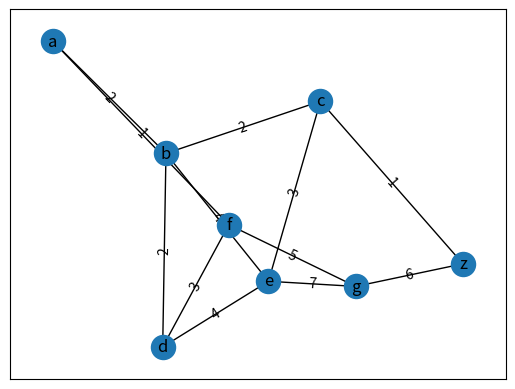
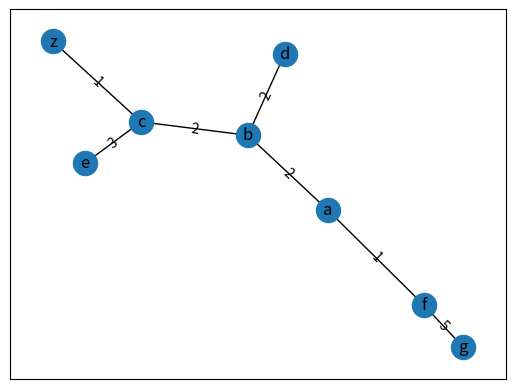

The matplotlib source for these figures, in order:
# -*- coding: utf-8 -*-
"""
Created on Sat Jan  6 12:20:42 2018
Teori Graph di Python lewat NetworkX: Studi Kasus Greedy Algorithm
http://taufiksutanto.blogspot.co.id/2018/01/teori-graph-di-python-lewat-networkx.html
@author: Taufik Sutanto
"""
import matplotlib.pyplot as plt
import networkx as nx
V = ['a','b','c','d','e','f','g','z'] # Vertices
E = [('a','b',2),('a','f',1),('b','c',2),('b','d',2),
     ('b','e',4),('c','e',3),('c','z',1),('d','e',4),('d','f',3),
     ('e','g',7),('f','g',5),('g','z',6)] # Edges & Weight-nya
# Mulai Membentuk Graph-nya
G = nx.Graph() # Empty Graph
for vertex in V: # Menambahkan semua vertexnya
    G.add_node(vertex)
for v1,v2,w in E: # Menambahkan edgesnya
    G.add_edge(v1,v2, weight=w)
print('G: {0} nodes, {1} edges'.format(G.number_of_nodes(),G.number_of_edges()))    

# start drawing graph G
plt.figure(1) # Biar graphnya ndak numpuk dengan yang setelahnya
pos = nx.spring_layout(G)
eL = nx.get_edge_attributes(G,'weight')
nx.draw_networkx_nodes(G,pos) 
nx.draw_networkx_labels(G,pos)
nx.draw_networkx_edge_labels(G,pos,edge_labels=eL)
nx.draw_networkx_edges(G,pos)

# Solusi Greedy
MST = nx.Graph() # Empty Graph as G
for vertex in V: # Menambahkan semua vertex di G ke MST
    MST.add_node(vertex)
while E: # sama saja dengan While len(W)>0: 
    # sengaja whilenya seperti ini biar nampak Pythonista banget :) 
    Wmin = min(E, key = lambda t: t[2])[-1] # Ga efisien nih disini, tapi gapapa ya.. kan tutorial dasar
    idx = [w[2] for w in E].index(Wmin) # ini juga sebenarnya bukan yang paling efisien
    Emin = E[idx][:2] # hanya ambil informasi edgenya
    del E[idx] # hapus edge minimal tersebut dari E
    MST.add_edge(Emin[0],Emin[1], weight=Wmin) # Tambahkan edge minimal ke MST
    if len(nx.cycle_basis(MST,'a'))>0: # Check timbul cycle atau tidak, misal 'a' root dari tree-nya
        MST.remove_edge(Emin[0],Emin[1]) # Undo jika iya

# start drawing graph MST
plt.figure(2) # Biar graphnya ndak numpuk dengan yang sebelumnya
pos = nx.spring_layout(MST)
eL = nx.get_edge_attributes(MST,'weight')
nx.draw_networkx_nodes(MST,pos) 
nx.draw_networkx_labels(MST,pos)
nx.draw_networkx_edge_labels(MST,pos,edge_labels=eL)
nx.draw_networkx_edges(MST,pos)
